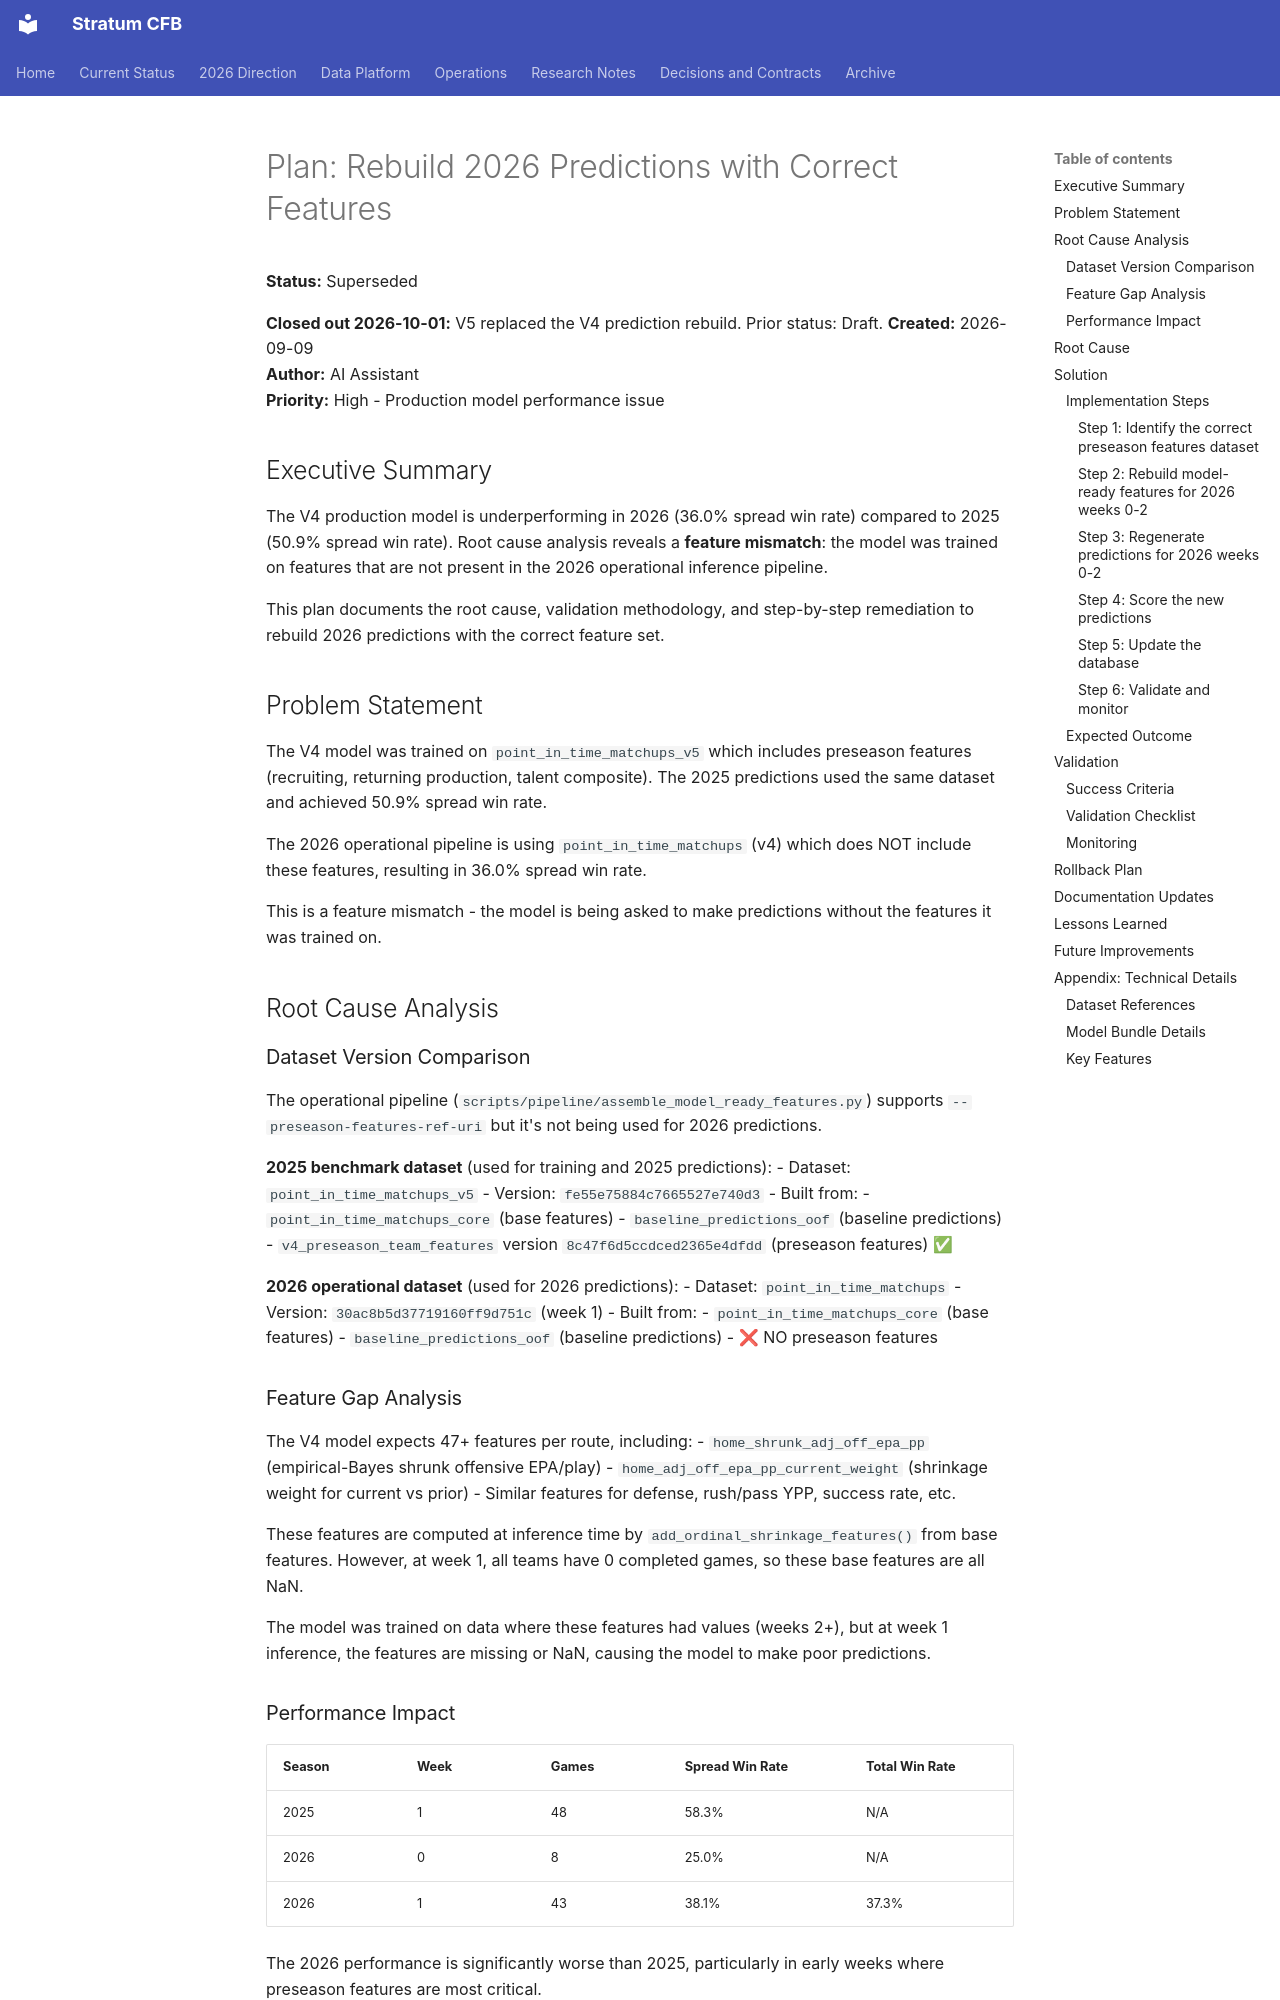

repository: connorkitchings/CKsPicks-CFB · page: plans/2026-09-09/rebuild-2026-predictions/index.html · generator: mkdocs

# Plan: Rebuild 2026 Predictions with Correct Features

**Status:** Superseded

**Closed out 2026-10-01:** V5 replaced the V4 prediction rebuild. Prior status: Draft.
**Created:** 2026-09-09  
**Author:** AI Assistant  
**Priority:** High - Production model performance issue

## Executive Summary

The V4 production model is underperforming in 2026 (36.0% spread win rate) compared to 2025 (50.9% spread win rate). Root cause analysis reveals a **feature mismatch**: the model was trained on features that are not present in the 2026 operational inference pipeline.

This plan documents the root cause, validation methodology, and step-by-step remediation to rebuild 2026 predictions with the correct feature set.

## Problem Statement

The V4 model was trained on `point_in_time_matchups_v5` which includes preseason features (recruiting, returning production, talent composite). The 2025 predictions used the same dataset and achieved 50.9% spread win rate.

The 2026 operational pipeline is using `point_in_time_matchups` (v4) which does NOT include these features, resulting in 36.0% spread win rate.

This is a feature mismatch - the model is being asked to make predictions without the features it was trained on.

## Root Cause Analysis

### Dataset Version Comparison

The operational pipeline (`scripts/pipeline/assemble_model_ready_features.py`) supports `--preseason-features-ref-uri` but it's not being used for 2026 predictions.

**2025 benchmark dataset** (used for training and 2025 predictions):
- Dataset: `point_in_time_matchups_v5`
- Version: `fe55e75884c7665527e740d3`
- Built from:
  - `point_in_time_matchups_core` (base features)
  - `baseline_predictions_oof` (baseline predictions)
  - `v4_preseason_team_features` version `8c47f6d5ccdced2365e4dfdd` (preseason features) ✅

**2026 operational dataset** (used for 2026 predictions):
- Dataset: `point_in_time_matchups`
- Version: `30ac8b5d37719160ff9d751c` (week 1)
- Built from:
  - `point_in_time_matchups_core` (base features)
  - `baseline_predictions_oof` (baseline predictions)
  - ❌ NO preseason features

### Feature Gap Analysis

The V4 model expects 47+ features per route, including:
- `home_shrunk_adj_off_epa_pp` (empirical-Bayes shrunk offensive EPA/play)
- `home_adj_off_epa_pp_current_weight` (shrinkage weight for current vs prior)
- Similar features for defense, rush/pass YPP, success rate, etc.

These features are computed at inference time by `add_ordinal_shrinkage_features()` from base features. However, at week 1, all teams have 0 completed games, so these base features are all NaN.

The model was trained on data where these features had values (weeks 2+), but at week 1 inference, the features are missing or NaN, causing the model to make poor predictions.

### Performance Impact

| Season | Week | Games | Spread Win Rate | Total Win Rate |
|--------|------|-------|-----------------|----------------|
| 2025 | 1 | 48 | 58.3% | N/A |
| 2026 | 0 | 8 | 25.0% | N/A |
| 2026 | 1 | 43 | 38.1% | 37.3% |

The 2026 performance is significantly worse than 2025, particularly in early weeks where preseason features are most critical.
